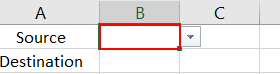
Task: Reading data from Excel for input
Workflow: ExcelTry

Step 1: get-text from the item '"B" 1' in window 'Data - Excel' (excel.exe)

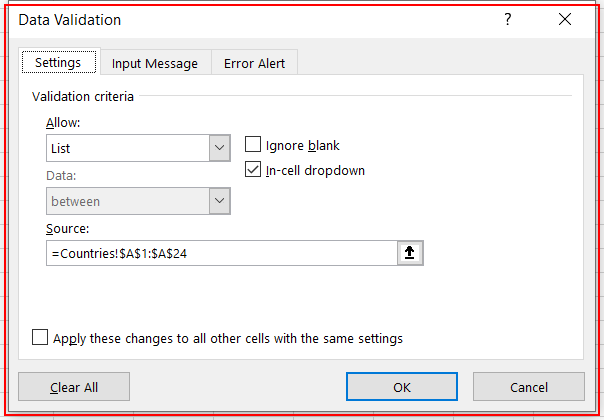
Step 2: find the element in window 'Data Validation' (excel.exe)

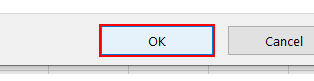
Step 3: click on the push button in window 'Data Validation' (excel.exe)